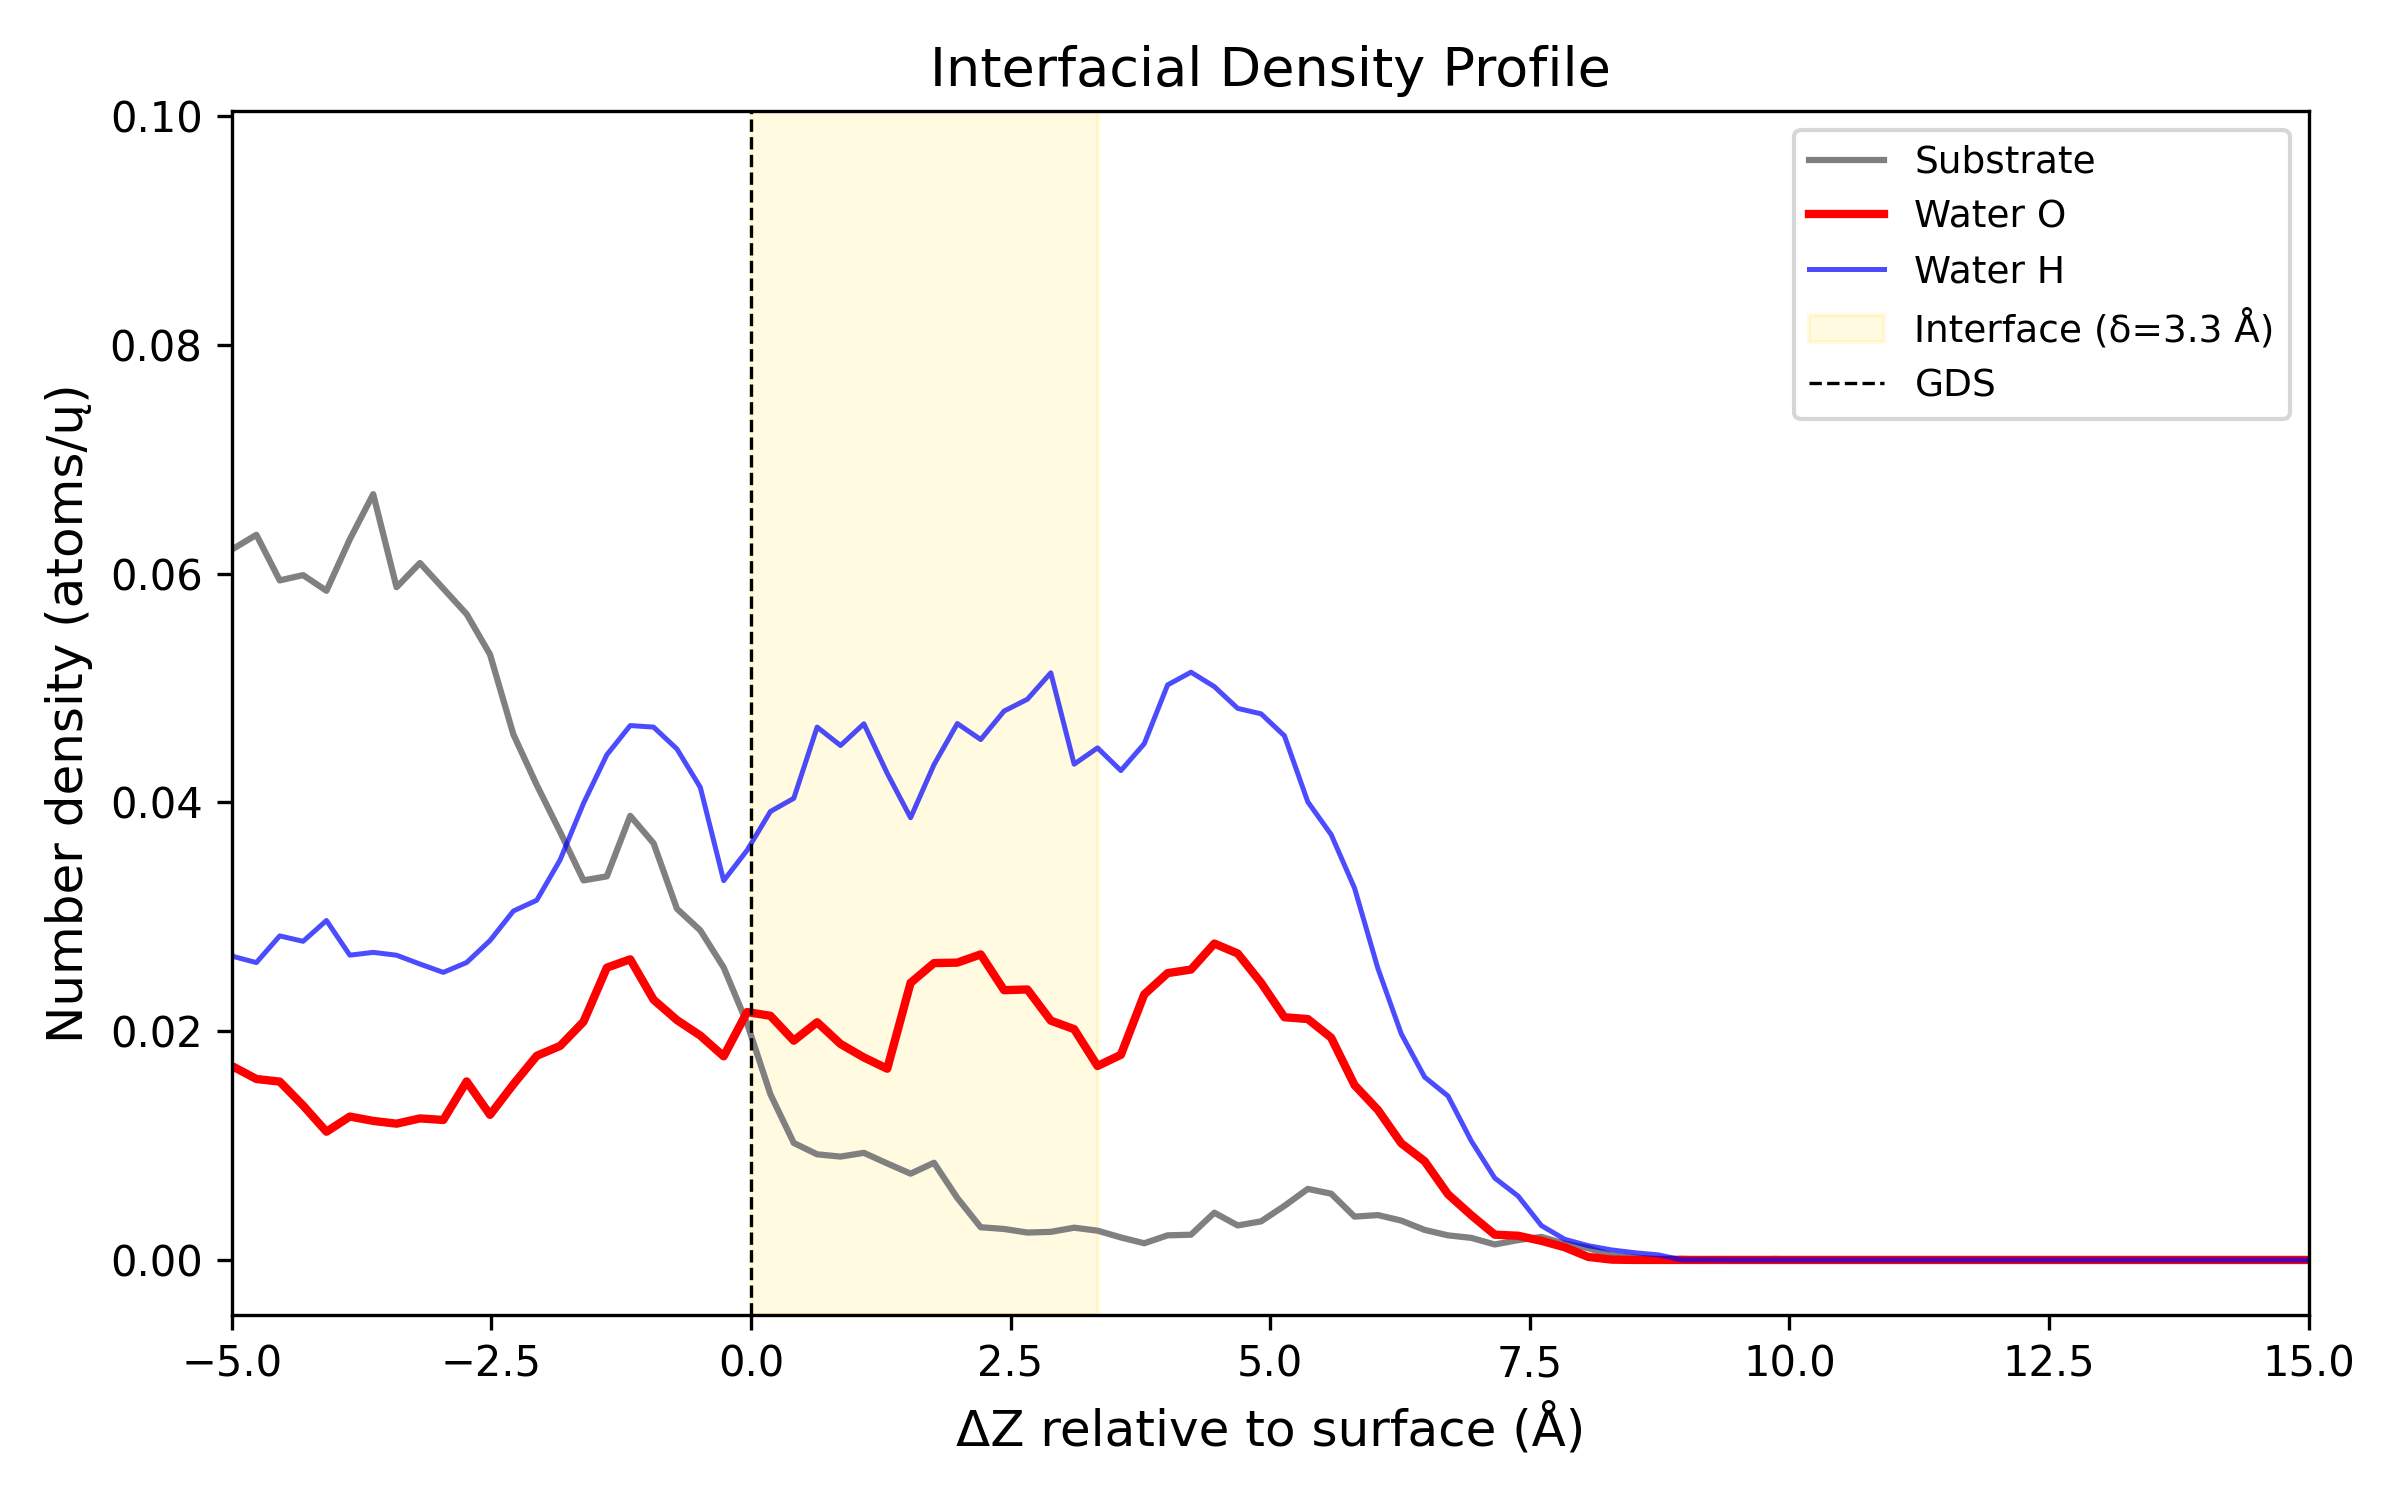

The data file committed next to this chart (first rows):
Delta_Z_A, Density_Substrate_atoms_per_A3, Density_O_atoms_per_A3, Density_H_atoms_per_A3
-14.89, 0.07513, 0.0, 0.0
-14.66, 0.07048, 0.0, 0.0
-14.44, 0.07499, 0.0, 0.0
-14.21, 0.0769, 0.0, 0.0
-13.99, 0.07583, 0.0, 0.0
-13.76, 0.07275, 0.0, 0.0
-13.54, 0.07501, 0.0, 0.0
-13.31, 0.07503, 0.0, 0.0
-13.09, 0.07739, 0.0, 0.0
-12.86, 0.07648, 0.0, 0.0
-12.64, 0.08629, 0.0, 0.0
-12.41, 0.08136, 0.0, 0.0
-12.19, 0.08331, 0.0, 0.0
-11.96, 0.08921, 0.0, 0.0
-11.74, 0.08439, 0.0, 0.0
-11.51, 0.07889, 0.0, 0.0
-11.29, 0.08574, 0.0, 0.0
-11.06, 0.08437, 0.0, 0.0
-10.84, 0.08205, 0.0, 0.0
-10.61, 0.08173, 0.0, 0.0
-10.39, 0.08362, 0.0, 0.0
-10.16, 0.09567, 0.0, 1.0452081273517165e-05
-9.938, 0.09103, 0.0, 8.361665018813733e-06
-9.712, 0.08362, 0.0, 5.435082262228926e-05
-9.488, 0.08096, 0.0, 0.0001421
-9.262, 0.07214, 0.0003136, 0.0005414
-9.037, 0.0763, 0.0008174, 0.001133
-8.812, 0.07399, 0.001315, 0.00175
-8.587, 0.06977, 0.001472, 0.003161
-8.363, 0.06452, 0.004239, 0.004883
-8.137, 0.06584, 0.00406, 0.007252
-7.912, 0.06873, 0.006658, 0.009992
-7.688, 0.067, 0.007893, 0.01343
-7.463, 0.06398, 0.008836, 0.01601
-7.237, 0.06775, 0.01081, 0.01804
-7.013, 0.06903, 0.009647, 0.02173
-6.787, 0.06239, 0.009246, 0.02222
-6.562, 0.05851, 0.00984, 0.01898
-6.337, 0.05947, 0.01031, 0.02129
-6.112, 0.0616, 0.01126, 0.02227
-5.888, 0.0565, 0.01259, 0.02428
-5.662, 0.06008, 0.01062, 0.02648
-5.437, 0.05295, 0.01274, 0.0247
-5.212, 0.06353, 0.01374, 0.03036
-4.987, 0.06217, 0.01691, 0.02654
-4.763, 0.0634, 0.01582, 0.026
-4.537, 0.05942, 0.01559, 0.02833
-4.312, 0.05988, 0.0135, 0.02786
-4.087, 0.05851, 0.01121, 0.02968
-3.862, 0.06301, 0.01254, 0.02665
-3.638, 0.06696, 0.01216, 0.02689
-3.412, 0.05882, 0.01192, 0.02664
-3.187, 0.06094, 0.01238, 0.02587
-2.962, 0.05871, 0.01224, 0.02514
-2.737, 0.05647, 0.0156, 0.02601
-2.513, 0.05294, 0.01269, 0.02793
-2.287, 0.04595, 0.01536, 0.03051
-2.062, 0.04153, 0.01785, 0.03145
-1.837, 0.03742, 0.01872, 0.03498
-1.612, 0.03319, 0.02082, 0.03992
... 140 more rows
